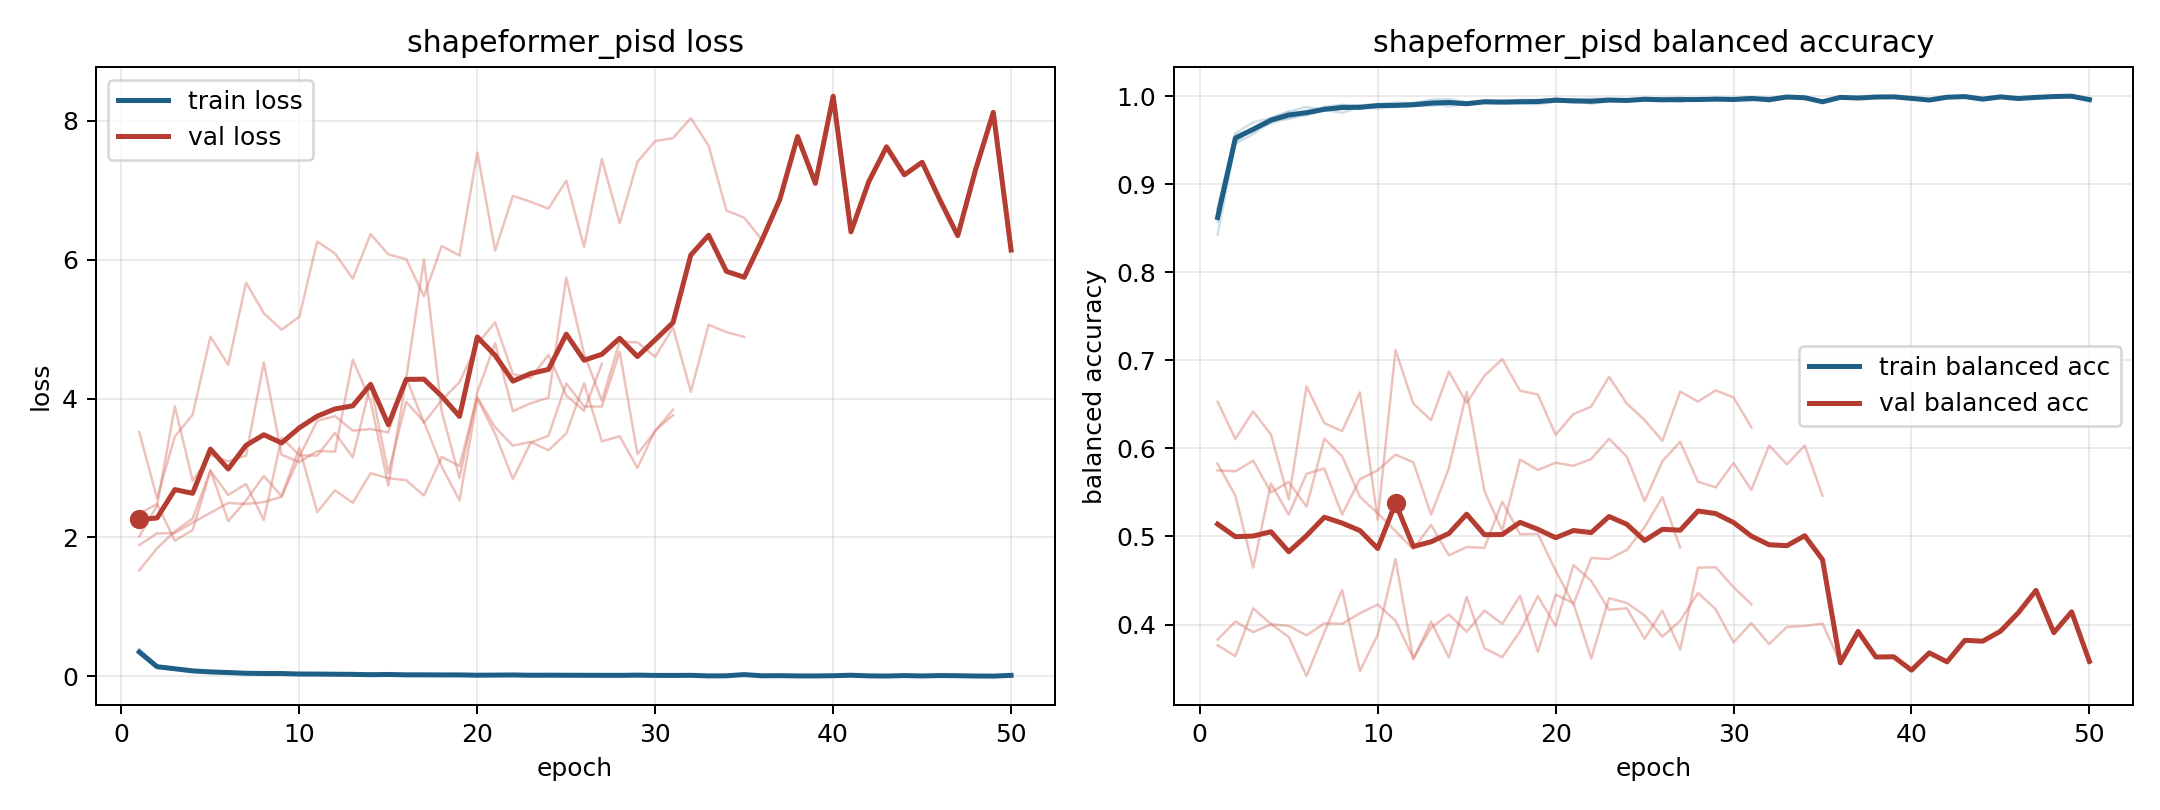

Source data for this figure (header and first rows):
model, fold, epoch, train_loss, train_balanced_accuracy, val_loss, val_balanced_accuracy
shapeformer_pisd, 1, 1, 0.3524, 0.8666, 2.015, 0.5827
shapeformer_pisd, 1, 2, 0.1347, 0.9546, 2.456, 0.5464
shapeformer_pisd, 1, 3, 0.1159, 0.9596, 3.887, 0.4647
shapeformer_pisd, 1, 4, 0.07363, 0.9735, 2.817, 0.5601
shapeformer_pisd, 1, 5, 0.07083, 0.9736, 3.186, 0.5247
shapeformer_pisd, 1, 6, 0.05153, 0.9811, 3.094, 0.5712
shapeformer_pisd, 1, 7, 0.04263, 0.9845, 3.177, 0.5772
shapeformer_pisd, 1, 8, 0.03672, 0.9871, 4.52, 0.5249
shapeformer_pisd, 1, 9, 0.03773, 0.9874, 3.19, 0.565
shapeformer_pisd, 1, 10, 0.03438, 0.9884, 3.083, 0.5751
shapeformer_pisd, 1, 11, 0.0311, 0.9893, 3.243, 0.5929
shapeformer_pisd, 1, 12, 0.03196, 0.9886, 3.234, 0.5843
shapeformer_pisd, 1, 13, 0.02874, 0.99, 4.56, 0.5249
shapeformer_pisd, 1, 14, 0.02079, 0.9928, 3.961, 0.5775
shapeformer_pisd, 1, 15, 0.02573, 0.9903, 2.745, 0.6641
shapeformer_pisd, 1, 16, 0.01992, 0.9934, 4.284, 0.5513
shapeformer_pisd, 1, 17, 0.01638, 0.9939, 6.006, 0.5067
shapeformer_pisd, 1, 18, 0.01898, 0.9928, 3.813, 0.5873
shapeformer_pisd, 1, 19, 0.0229, 0.9924, 2.856, 0.5755
shapeformer_pisd, 1, 20, 0.007944, 0.9976, 4.087, 0.5837
shapeformer_pisd, 1, 21, 0.01599, 0.9946, 4.798, 0.5803
shapeformer_pisd, 1, 22, 0.02066, 0.9931, 3.818, 0.5879
shapeformer_pisd, 1, 23, 0.0107, 0.9958, 3.932, 0.611
shapeformer_pisd, 1, 24, 0.01402, 0.9943, 4.01, 0.5906
shapeformer_pisd, 1, 25, 0.01435, 0.9952, 5.742, 0.5401
shapeformer_pisd, 1, 26, 0.00951, 0.9977, 4.644, 0.5855
shapeformer_pisd, 1, 27, 0.005466, 0.9981, 3.969, 0.6075
shapeformer_pisd, 1, 28, 0.01271, 0.9962, 4.818, 0.5621
shapeformer_pisd, 1, 29, 0.01338, 0.9956, 4.809, 0.5558
shapeformer_pisd, 1, 30, 0.01146, 0.9965, 4.601, 0.5836
shapeformer_pisd, 1, 31, 0.003807, 0.9988, 5.023, 0.5528
shapeformer_pisd, 1, 32, 0.01819, 0.9935, 4.097, 0.6033
shapeformer_pisd, 1, 33, 0.005464, 0.9985, 5.062, 0.5818
shapeformer_pisd, 1, 34, 0.005796, 0.9981, 4.955, 0.6032
shapeformer_pisd, 1, 35, 0.01691, 0.9943, 4.888, 0.5463
shapeformer_pisd, 2, 1, 0.3228, 0.8718, 1.888, 0.575
shapeformer_pisd, 2, 2, 0.1285, 0.9553, 2.057, 0.5739
shapeformer_pisd, 2, 3, 0.104, 0.9622, 2.06, 0.5861
shapeformer_pisd, 2, 4, 0.07235, 0.9747, 2.213, 0.5501
shapeformer_pisd, 2, 5, 0.05114, 0.9815, 2.354, 0.562
shapeformer_pisd, 2, 6, 0.05588, 0.9799, 2.496, 0.5338
shapeformer_pisd, 2, 7, 0.03598, 0.9879, 2.48, 0.611
shapeformer_pisd, 2, 8, 0.03286, 0.99, 2.508, 0.5912
shapeformer_pisd, 2, 9, 0.04692, 0.985, 2.583, 0.5449
shapeformer_pisd, 2, 10, 0.02514, 0.9909, 3.165, 0.5264
shapeformer_pisd, 2, 11, 0.02959, 0.9896, 3.679, 0.506
shapeformer_pisd, 2, 12, 0.02095, 0.9924, 3.746, 0.4858
shapeformer_pisd, 2, 13, 0.02229, 0.9933, 3.537, 0.5131
shapeformer_pisd, 2, 14, 0.01672, 0.9945, 3.56, 0.4786
shapeformer_pisd, 2, 15, 0.02854, 0.9904, 3.512, 0.488
shapeformer_pisd, 2, 16, 0.01638, 0.9941, 4.302, 0.4871
shapeformer_pisd, 2, 17, 0.01603, 0.994, 3.648, 0.5395
shapeformer_pisd, 2, 18, 0.01784, 0.9931, 3.976, 0.5026
shapeformer_pisd, 2, 19, 0.01181, 0.9957, 4.235, 0.503
shapeformer_pisd, 2, 20, 0.01628, 0.9935, 4.783, 0.4614
shapeformer_pisd, 2, 21, 0.01375, 0.9954, 5.099, 0.4229
shapeformer_pisd, 2, 22, 0.01694, 0.9946, 4.351, 0.4755
shapeformer_pisd, 2, 23, 0.01689, 0.9948, 4.296, 0.4744
shapeformer_pisd, 2, 24, 0.01008, 0.9964, 4.629, 0.4847
shapeformer_pisd, 2, 25, 0.01287, 0.9951, 4.043, 0.5106
... 114 more rows
